Run: headless pygame with SDL's dummy video driver; simulated clock (each Clock.tick advances the game by its frame time, no real sleeping); random seed 0; keys injected as events and as key.get_pressed() state; no mouse input.
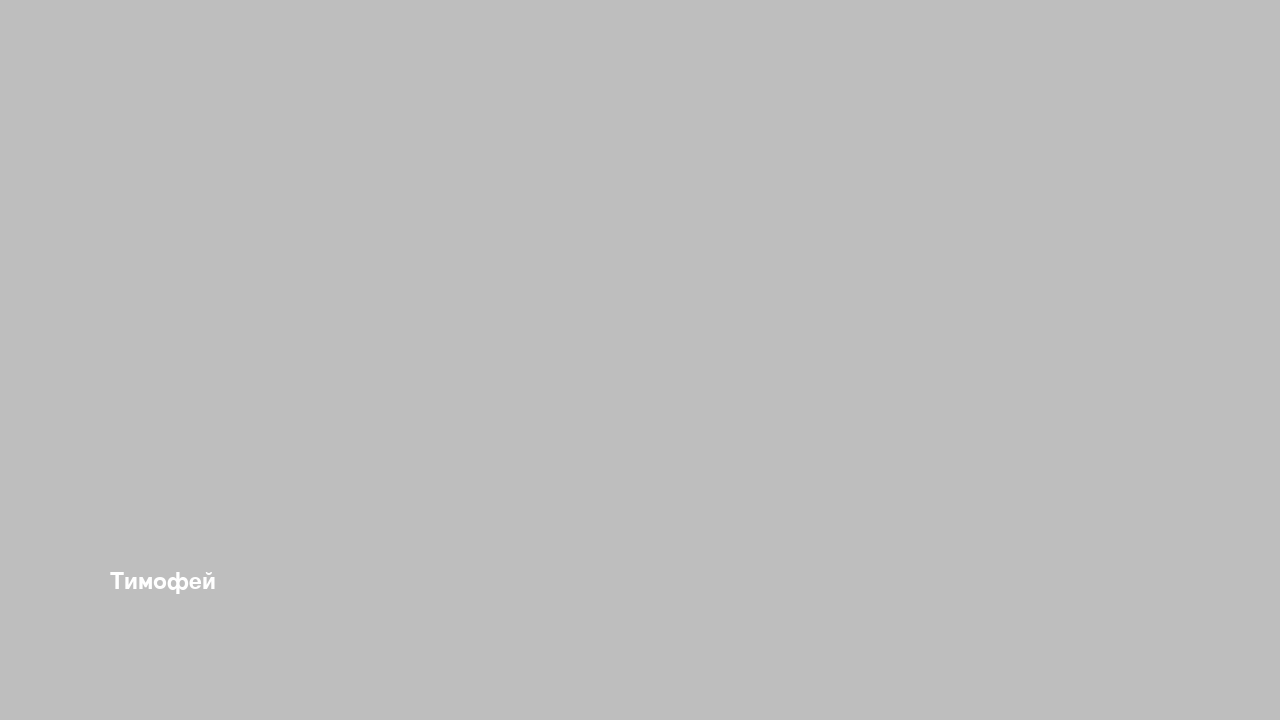
Frame 1 of 4 · flips 1–60 · no input
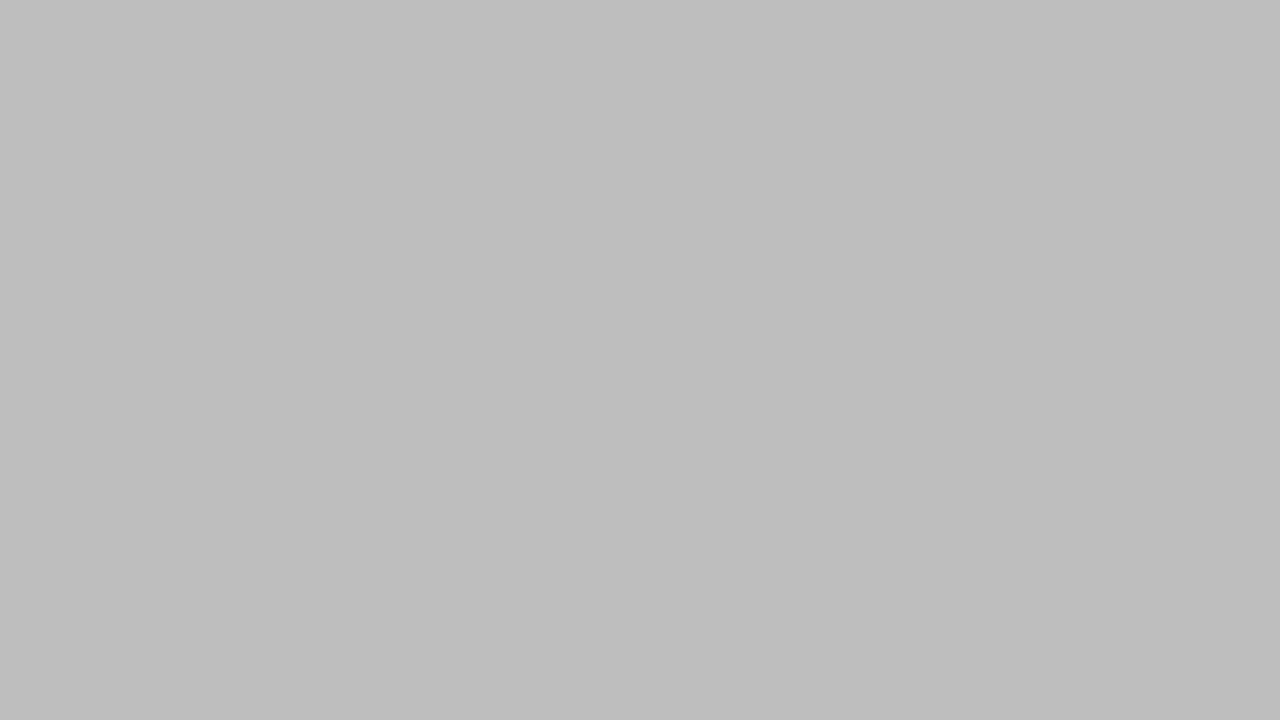
Frame 2 of 4 · flips 61–180 · tapped SPACE, RETURN · held RIGHT (→), D
Frame 3 of 4 · flips 181–300 · held DOWN (↓), S · screen unchanged from frame 2, image omitted
Frame 4 of 4 · flips 301–420 · held LEFT (←), A, UP (↑), W · screen unchanged from frame 3, image omitted

The pygame program that drew these frames:

import pygame as pg


pg.init()

screen_width, screen_height = 1280, 720

FPS = 24    # frame per second
clock = pg.time.Clock()

display = pg.display.set_mode((screen_width, screen_height))
display.fill('gray', (0, 0, screen_width, screen_height))

sys_font = pg.font.SysFont('Arial Black', 34)
text_img = sys_font.render('Тимофей', True, 'white')
test = sys_font.render('ЭЫВЦВЦ', True, 'red')
display.blit(text_img, (110, 570))

appear = True
running = True
while running:
    pg.display.update()
    for event in pg.event.get():
        if event.type == pg.QUIT:
            running = False
        if event.type == pg.KEYDOWN:
            if event.key == pg.K_q:
                running = False
            if event.key == pg.K_SPACE or event.key == pg.K_n:
                if appear:
                    appear = False
                    display.fill('gray', (0, 0, screen_width, screen_height))
                else:
                    appear = True
                    display.blit(text_img, (110, 570))


    clock.tick(FPS)
pg.quit()
